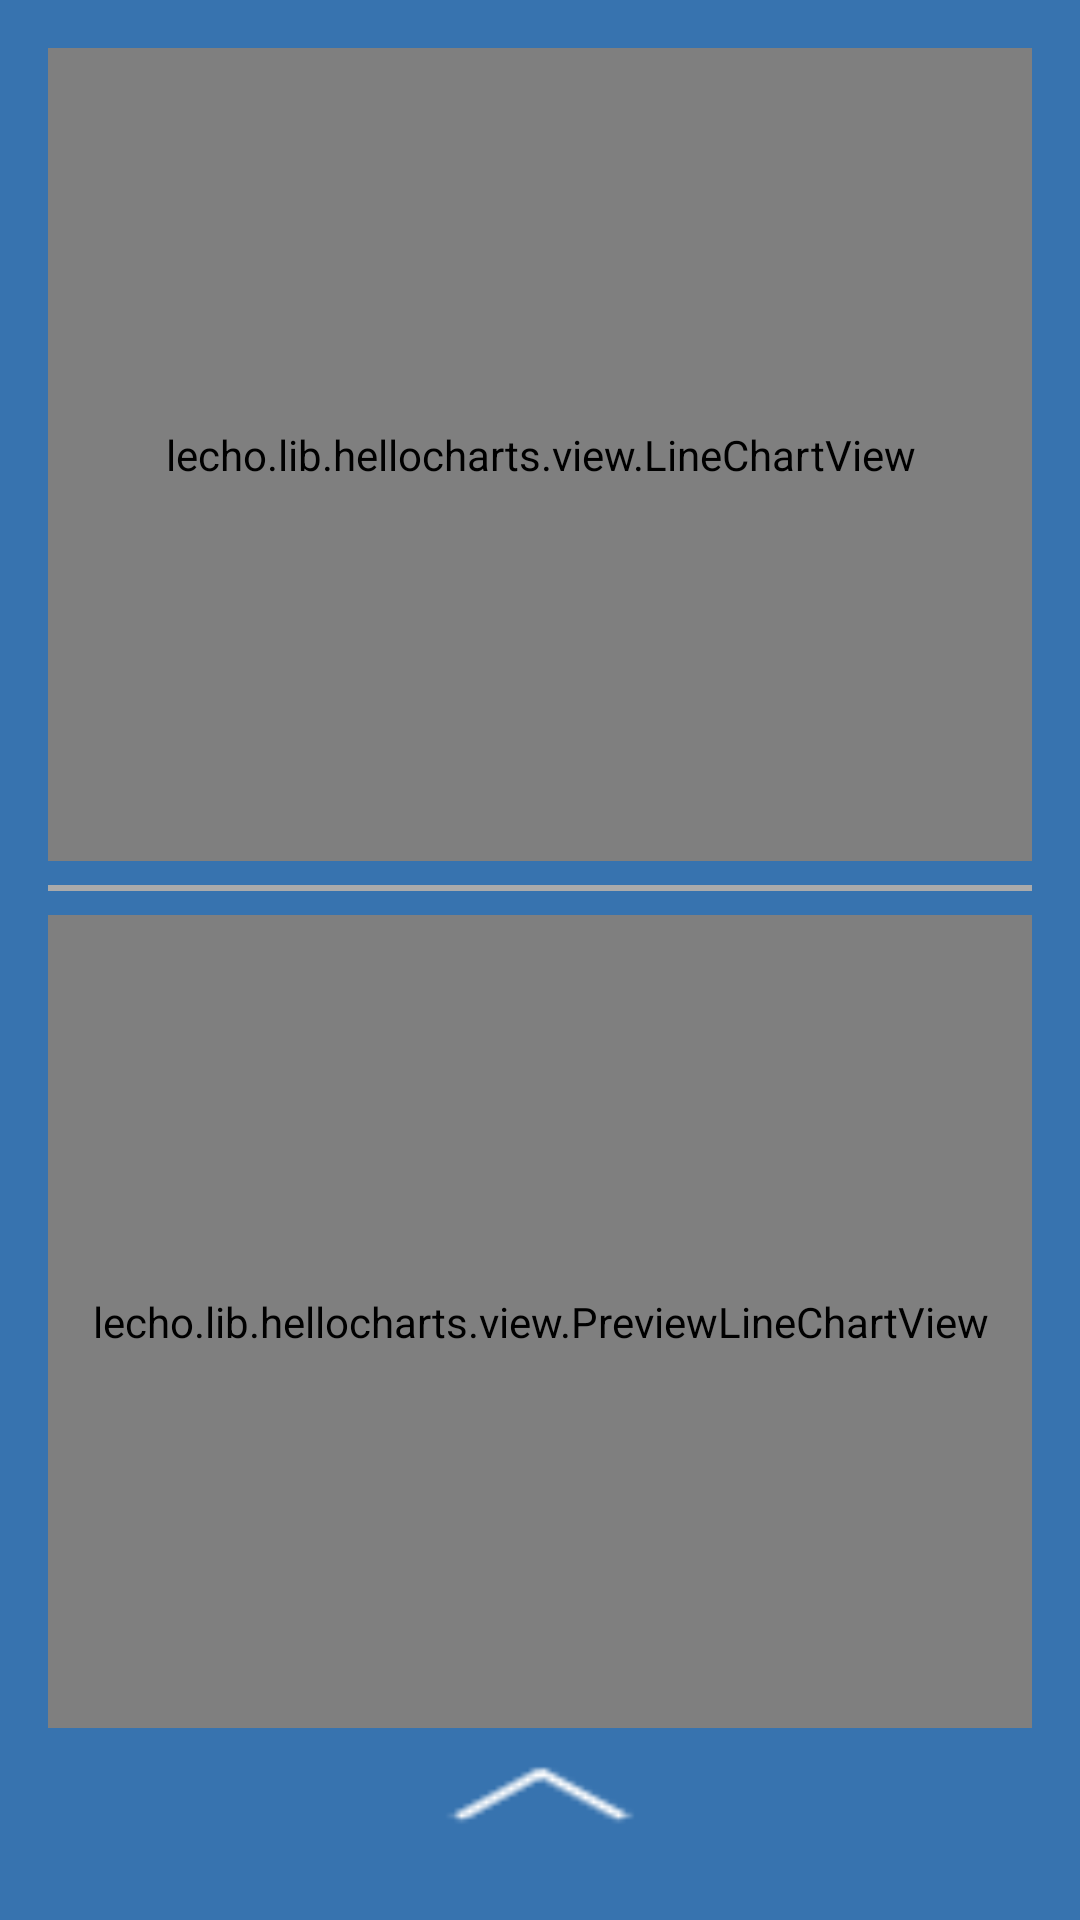

Layout XML and referenced resources for this Android screen:
<!-- AndroidManifest.xml: application theme abc -->
<!-- res/layout/fragment_heartrate_line_chart.xml -->
<?xml version="1.0" encoding="utf-8"?>
<LinearLayout xmlns:android="http://schemas.android.com/apk/res/android"
    android:orientation="vertical"
    android:layout_width="match_parent"
    android:layout_height="match_parent"
    android:paddingBottom="@dimen/activity_vertical_margin"
    android:paddingLeft="@dimen/activity_horizontal_margin"
    android:background="@color/circle_wave"
    android:paddingRight="@dimen/activity_horizontal_margin"
    android:paddingTop="@dimen/activity_vertical_margin">
    <lecho.lib.hellocharts.view.LineChartView
        android:id="@+id/line_chart"
        android:layout_width="match_parent"
        android:layout_height="0dp"
        android:layout_weight="1" >
    </lecho.lib.hellocharts.view.LineChartView>

    <View
        android:layout_width="match_parent"
        android:layout_height="2dp"
        android:layout_marginBottom="8dp"
        android:layout_marginTop="8dp"
        android:background="@android:color/darker_gray"
        android:id="@+id/view" />

    <lecho.lib.hellocharts.view.PreviewLineChartView
        android:id="@+id/line_chart_preview"
        android:layout_width="match_parent"
        android:layout_height="0dp"
        android:layout_weight="1" >
    </lecho.lib.hellocharts.view.PreviewLineChartView>

    <Button
        android:id="@+id/more"
        android:layout_width="wrap_content"
        android:layout_height="wrap_content"
        android:layout_gravity="center"
        android:background="@drawable/mores"/>
</LinearLayout>
<!-- resources referenced by this layout -->
<resources>
  <color name="circle_wave">#3773AF</color>
  <dimen name="activity_horizontal_margin">16dp</dimen>
  <dimen name="activity_vertical_margin">16dp</dimen>
  <!-- drawable mores: png bitmap (drawable-v24, 244 bytes) -->
  <style name="abc" parent="Theme.AppCompat.NoActionBar">
          <item name="android:windowNoTitle">true</item>
          <item name="android:windowFullscreen">true</item>
      </style>
</resources>
